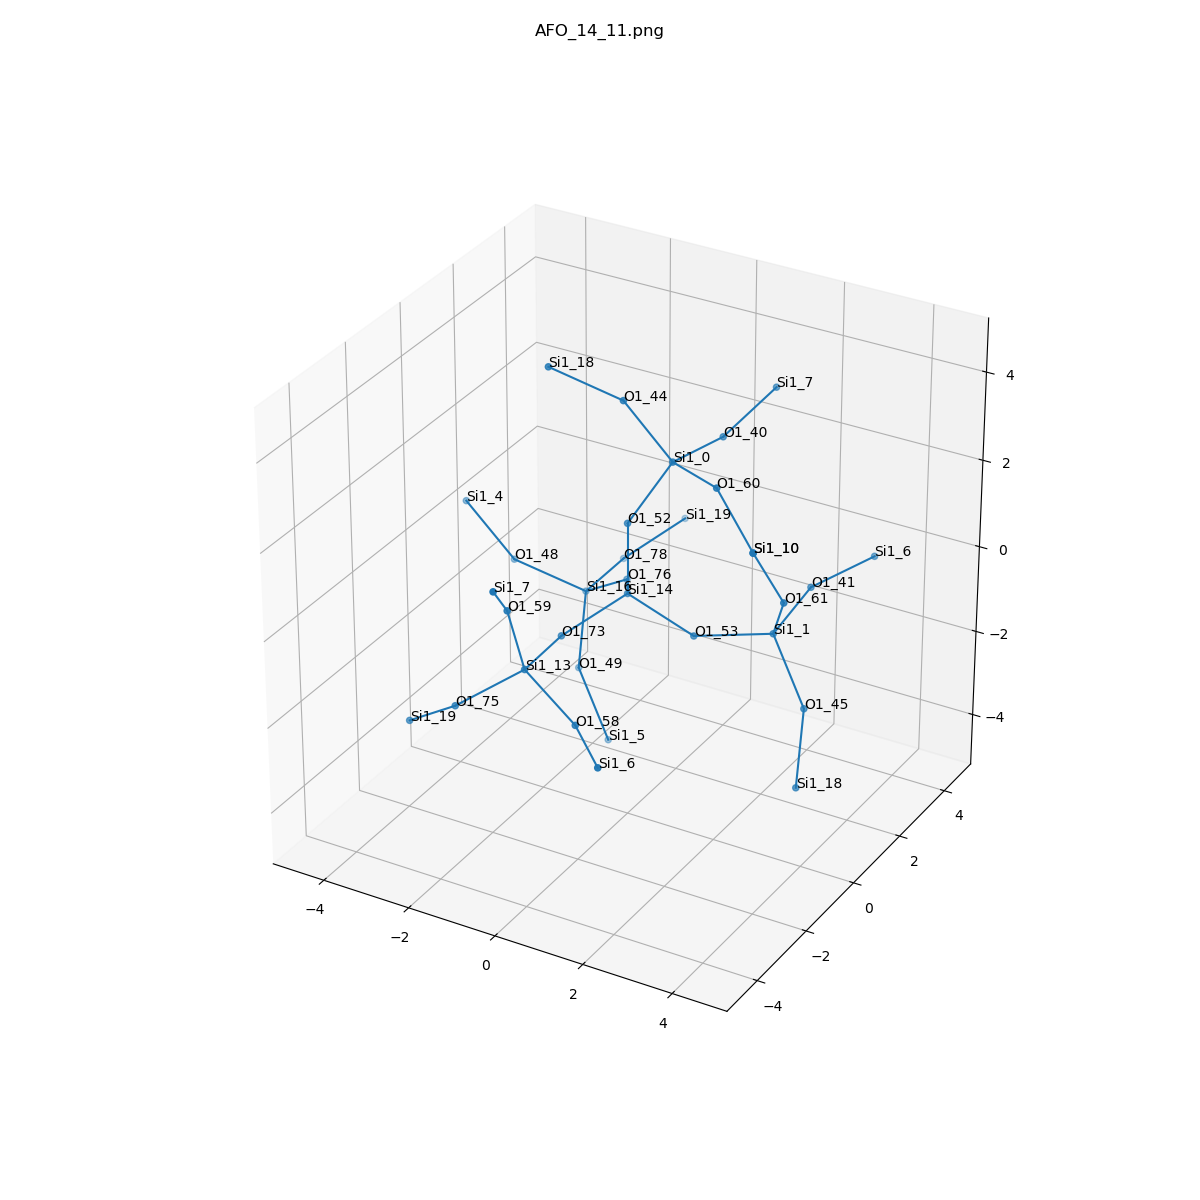

The data file committed next to this chart (first rows):
, neighbor_num, isite, atom, x, y, z, front_index
0, 0, 14, Si1, 0.0, 0.0, 0.0, 
1, 1, 73, O1, -0.7498, -1.324, -0.5287, 0.0
2, 1, 76, O1, -0.7696, 1.307, -0.5427, 0.0
3, 1, 52, O1, 0.0, 2.3083193453598574e-32, 1.609, 0.0
4, 1, 53, O1, 1.516, 6.051719892583198e-34, -0.5405, 0.0
5, 2, 13, Si1, -0.6336, -2.928, -0.4467, 1.0
6, 2, 16, Si1, -2.023, 1.799, -1.426, 2.0
7, 2, 0, Si1, 0.731, 0.5069, 2.953, 3.0
8, 2, 1, Si1, 3.027, 0.5069, -0.3031, 4.0
9, 3, 59, O1, -0.7328, -3.387, 1.093, 5.0
10, 3, 75, O1, -1.831, -3.598, -1.291, 5.0
11, 3, 58, O1, 0.783, -3.387, -1.057, 5.0
12, 3, 48, O1, -3.386, 1.238, -0.7809, 6.0
13, 3, 49, O1, -1.873, 1.238, -2.927, 6.0
14, 3, 78, O1, -2.063, 3.408, -1.454, 6.0
15, 3, 40, O1, 0.9827, 2.093, 2.851, 7.0
16, 3, 44, O1, -0.2015, 0.1865, 4.225, 7.0
17, 3, 60, O1, 2.139, -0.2543, 3.116, 7.0
18, 3, 41, O1, 3.015, 2.093, -0.03173, 8.0
19, 3, 45, O1, 3.912, 0.1865, -1.609, 8.0
20, 3, 61, O1, 3.654, -0.2543, 0.9683, 8.0
21, 4, 7, Si1, -0.3536, -4.506, 2.188, 9.0
22, 4, 19, Si1, -3.119, -3.267, -2.199, 10.0
23, 4, 6, Si1, 1.942, -4.506, -1.068, 11.0
24, 4, 4, Si1, -4.319, 0.9172, 0.491, 12.0
25, 4, 5, Si1, -0.988, 0.9172, -4.233, 13.0
26, 4, 19, Si1, -1.378, 4.782, -0.9714, 14.0
27, 4, 7, Si1, 1.388, 3.543, 3.416, 15.0
28, 4, 18, Si1, -1.565, -0.3751, 4.87, 16.0
29, 4, 10, Si1, 3.36, -0.9936, 2.369, 17.0
30, 4, 6, Si1, 3.684, 3.543, 0.1601, 18.0
31, 4, 18, Si1, 4.062, -0.3751, -3.11, 19.0
32, 4, 10, Si1, 3.36, -0.9936, 2.369, 20.0
